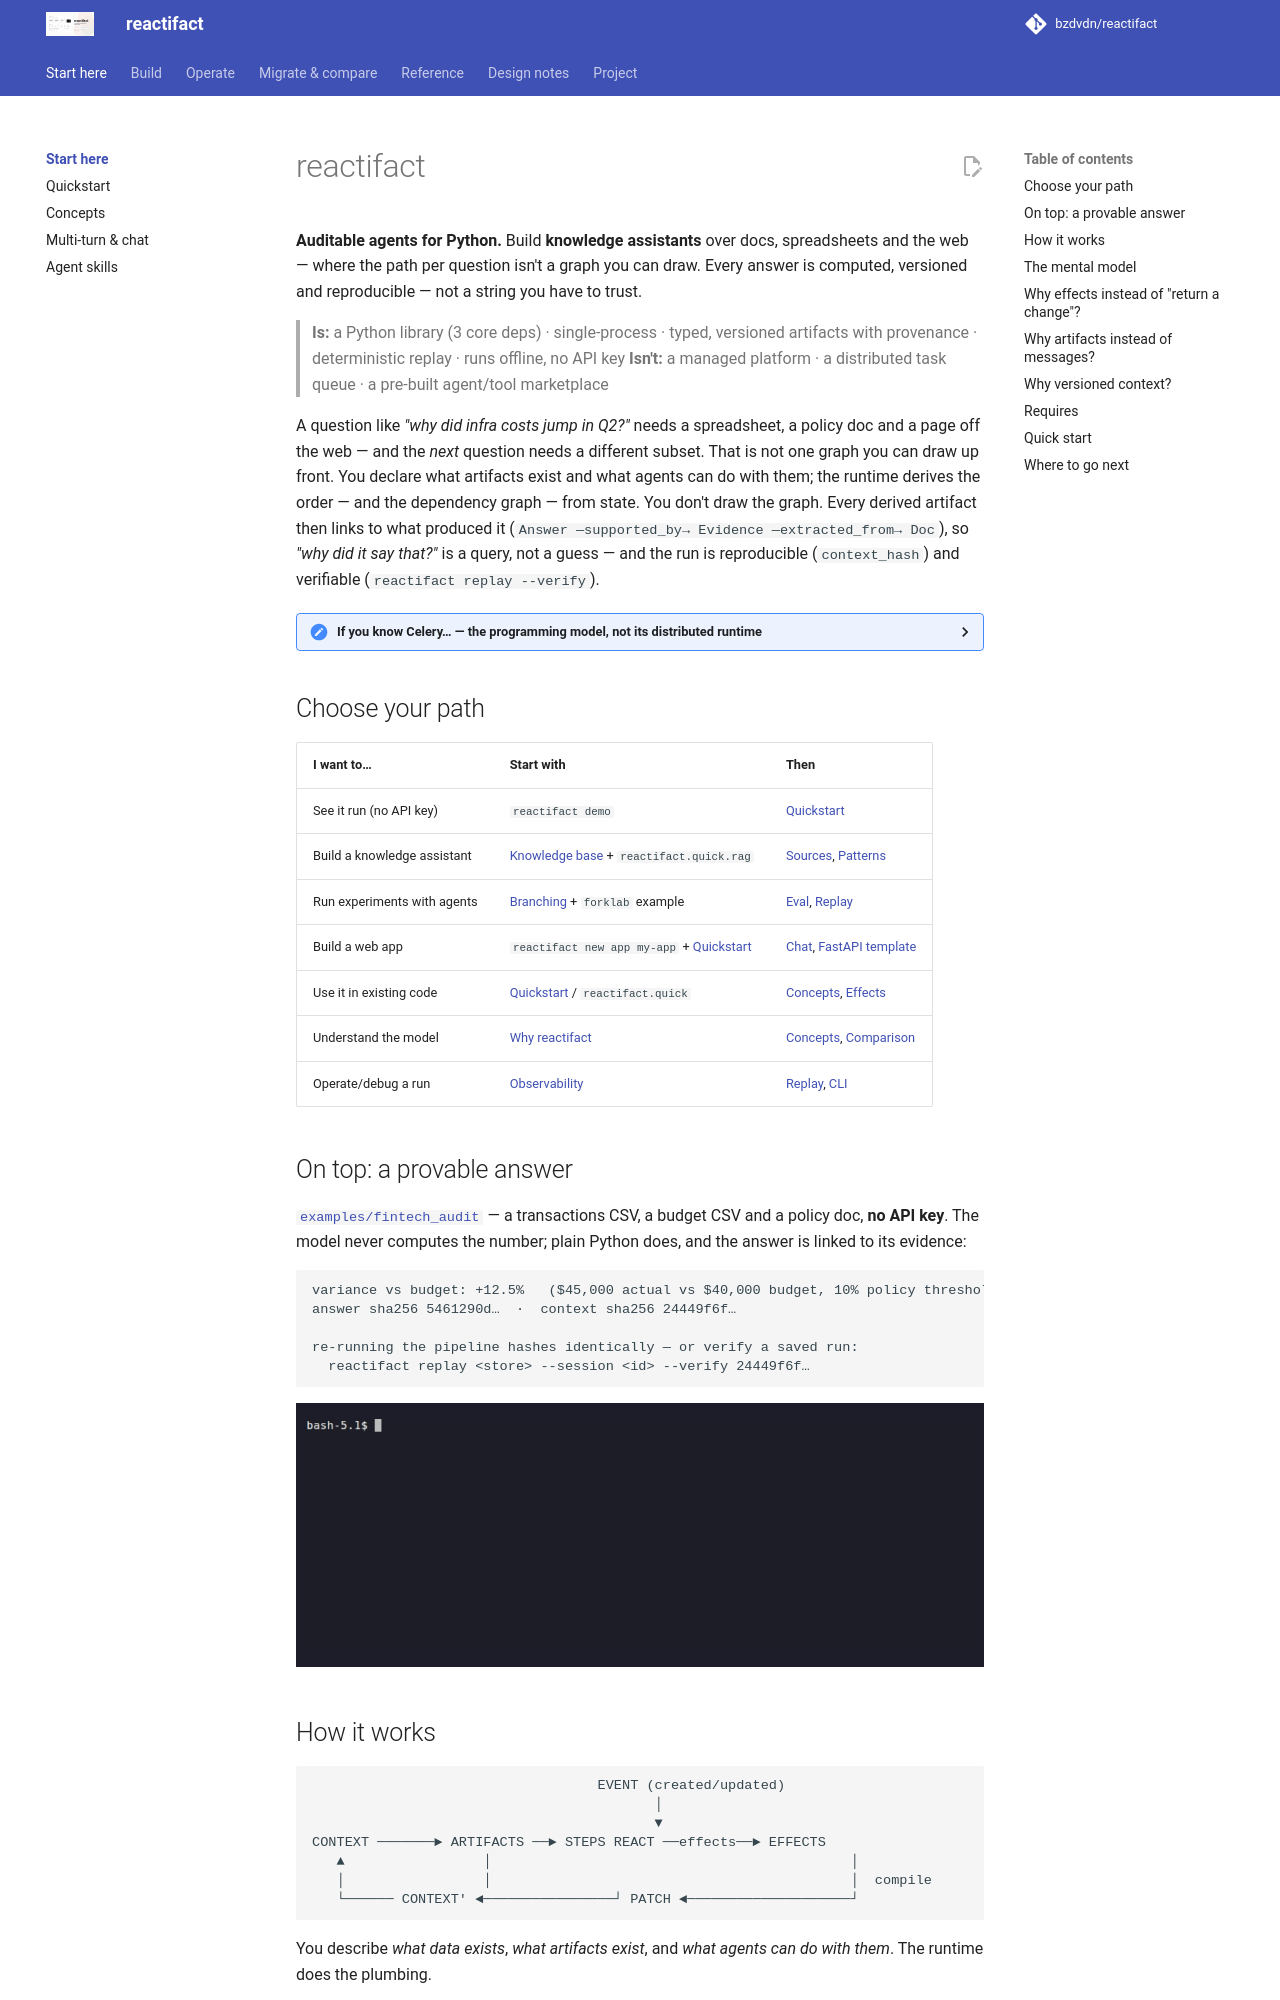

repository: bzdvdn/reactifact · page: en/index.html · generator: mkdocs

# reactifact

**Auditable agents for Python.** Build **knowledge assistants** over docs,
spreadsheets and the web — where the path per question isn't a graph you can
draw. Every answer is computed, versioned and reproducible — not a string you
have to trust.

> **Is:** a Python library (3 core deps) · single-process · typed, versioned
> artifacts with provenance · deterministic replay · runs offline, no API key
> **Isn't:** a managed platform · a distributed task queue · a pre-built
> agent/tool marketplace

A question like *"why did infra costs jump in Q2?"* needs a spreadsheet, a policy
doc and a page off the web — and the *next* question needs a different subset.
That is not one graph you can draw up front. You declare what artifacts exist and
what agents can do with them; the runtime derives the order — and the
dependency graph — from state. You don't draw the graph. Every
derived artifact then links to what produced it
(`Answer —supported_by→ Evidence —extracted_from→ Doc`), so *"why did it say
that?"* is a query, not a guess — and the run is reproducible (`context_hash`)
and verifiable (`reactifact replay --verify`).

<details>
<summary><strong>If you know Celery…</strong> — the programming model, not its distributed runtime</summary>

Python developers already know this model from Celery: define a **task**, declare
what triggers it, let the runtime run it. `reactifact` applies it to agents: a
task reacts to a **typed, versioned artifact** in the context, not to a queued
message or a graph edge.

| Celery | reactifact |
| --- | --- |
| a task | `Step` / `@step(produces=Model, consumes=Input)` — a unit of work that writes an artifact |
| `delay()` / `apply_async()` | you don't call it: creating the input artifact **is** the trigger |
| routing key / queue | `Consume(Type)` — which artifact type wakes the task |
| chain / group / chord | several step `Consume`s / `produces`; the runtime derives the order |
| result backend | the `Context` — typed, versioned artifacts |
| worker | `Runtime` |

**Not inherited:** a broker, a worker pool, `acks_late`/redelivery, cross-process
exactly-once — the *model* is Celery-shaped, the deployment is not.

</details>

## Choose your path

| I want to… | Start with | Then |
| --- | --- | --- |
| See it run (no API key) | `reactifact demo` | [Quickstart](quickstart.md) |
| Build a knowledge assistant | [Knowledge base](knowledge.md) + `reactifact.quick.rag` | [Sources](sources.md), [Patterns](patterns.md) |
| Run experiments with agents | [Branching](branching.md) + `forklab` example | [Eval](eval.md), [Replay](replay.md) |
| Build a web app | `reactifact new app my-app` + [Quickstart](quickstart.md) | [Chat](chat.md), [FastAPI template](../../reactifact/templates/fastapi_chat) |
| Use it in existing code | [Quickstart](quickstart.md#0-the-80-on-ramp-reactifactquick) / `reactifact.quick` | [Concepts](concepts.md), [Effects](effects.md) |
| Understand the model | [Why reactifact](why-reactifact.md) | [Concepts](concepts.md), [Comparison](comparison.md) |
| Operate/debug a run | [Observability](observability.md) | [Replay](replay.md), [CLI](viz.md) |
